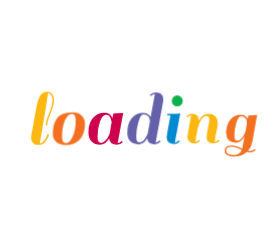
t = 0.00 s
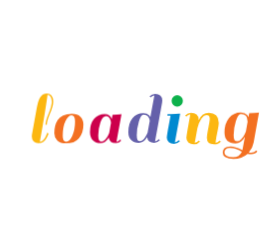
t = 0.58 s
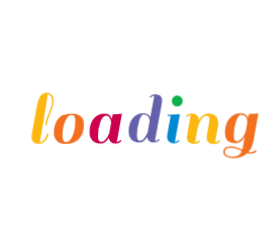
t = 0.71 s
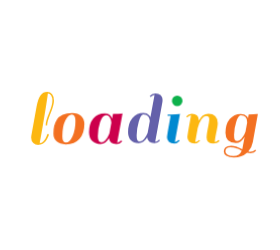
t = 0.83 s
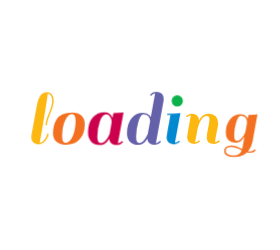
t = 1.09 s
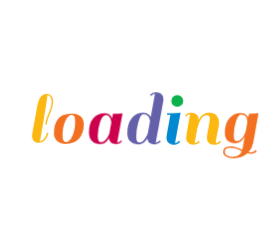
t = 1.33 s

The animated SVG that drew these frames (rendered in a browser with its animation timeline set to each time). Animation: 1 CSS @keyframes rule; one cycle of 1.58 s, repeats indefinitely.

<?xml version="1.0" encoding="utf-8"?>
<svg xmlns="http://www.w3.org/2000/svg" style="margin: auto; background: none; display: block; shape-rendering: auto;" width="280" height="250" preserveAspectRatio="xMidYMid">
<style type="text/css">
  text {
    text-anchor: middle; font-size: 80px; opacity: 0;
  }
</style>
<g style="transform-origin:140px 125px;transform:scale(1)">
<g transform="translate(140,125)">
  <g transform="translate(0,0)"><g class="path" style="transform: scale(0.91); transform-origin: -97.48px -6.7196px; animation: 1s linear -0.5775s infinite normal forwards running breath-051c9114-d5c9-4fec-8691-80c7b123a7be;"><path d="M19.36-2.88L19.36-2.88L19.36-2.88Q18.32-1.52 16.52-0.40L16.52-0.40L16.52-0.40Q14.72 0.72 11.84 0.72L11.84 0.72L11.84 0.72Q8.96 0.72 6.96-1.12L6.96-1.12L6.96-1.12Q4.96-2.96 4.96-6.32L4.96-6.32L4.96-6.32Q4.96-6.96 5.12-8.40L5.12-8.40L10.32-37.20L10.32-37.20Q11.76-45.12 14.28-48.48L14.28-48.48L14.28-48.48Q16.80-51.84 20.96-51.84L20.96-51.84L20.96-51.84Q23.84-51.84 25.72-49.68L25.72-49.68L25.72-49.68Q27.60-47.52 27.60-43.12L27.60-43.12L27.60-43.12Q27.60-38.72 24.20-30.56L24.20-30.56L24.20-30.56Q20.80-22.40 20.80-18.64L20.80-18.64L19.36-18.64L19.36-18.64Q19.36-22.88 22.72-30.76L22.72-30.76L22.72-30.76Q26.08-38.64 26.08-43.36L26.08-43.36L26.08-43.36Q26.08-46.24 24.76-48.32L24.76-48.32L24.76-48.32Q23.44-50.40 21.52-50.40L21.52-50.40L21.52-50.40Q21.44-48.32 18.76-31.72L18.76-31.72L18.76-31.72Q16.08-15.12 13.44-0.88L13.44-0.88L13.44-0.88Q15.68-0.88 17.60-3.20L17.60-3.20L17.60-3.20Q19.52-5.52 20.32-7.84L20.32-7.84L21.20-10.24L22.64-9.60L22.64-9.60Q22.40-8.48 21.40-6.36L21.40-6.36L21.40-6.36Q20.40-4.24 19.36-2.88" fill="#fcb711" stroke="none" stroke-width="none" transform="translate(-113.75997924804688,18.84039924621582)" style="fill: rgb(252, 183, 17);"></path></g><g class="path" style="transform: scale(0.91); transform-origin: -71.12px 3.6404px; animation: 1s linear -0.495s infinite normal forwards running breath-051c9114-d5c9-4fec-8691-80c7b123a7be;"><path d="M39.52 0.72L39.52 0.72Q33.36 0.72 30.16-2.36L30.16-2.36L30.16-2.36Q26.96-5.44 26.96-10.12L26.96-10.12L26.96-10.12Q26.96-14.80 27.80-18.12L27.80-18.12L27.80-18.12Q28.64-21.44 30.56-24.52L30.56-24.52L30.56-24.52Q32.48-27.60 36.36-29.36L36.36-29.36L36.36-29.36Q40.24-31.12 46.04-31.12L46.04-31.12L46.04-31.12Q51.84-31.12 55.08-28.04L55.08-28.04L55.08-28.04Q58.32-24.96 58.32-19.60L58.32-19.60L58.32-19.60Q58.32-10.48 53.48-4.88L53.48-4.88L53.48-4.88Q48.64 0.72 39.52 0.72L39.52 0.72zM36-7.52L36-7.52L36-7.52Q36-1.12 39.72-1.12L39.72-1.12L39.72-1.12Q43.44-1.12 46.36-7.56L46.36-7.56L46.36-7.56Q49.28-14 49.28-22.88L49.28-22.88L49.28-22.88Q49.28-29.60 45.64-29.60L45.64-29.60L45.64-29.60Q42-29.60 39-23.48L39-23.48L39-23.48Q36-17.36 36-7.52" fill="#fcb711" stroke="none" stroke-width="none" transform="translate(-113.75997924804688,18.84039924621582)" style="fill: rgb(243, 112, 33);"></path></g><g class="path" style="transform: scale(0.91); transform-origin: -34.24px 3.6404px; animation: 1s linear -0.4125s infinite normal forwards running breath-051c9114-d5c9-4fec-8691-80c7b123a7be;"><path d="M90.48 0.72L90.48 0.72L90.48 0.72Q83.44 0.72 82.80-5.44L82.80-5.44L82.80-5.44Q79.28 0.72 73.92 0.72L73.92 0.72L73.92 0.72Q68.56 0.72 65.40-2.52L65.40-2.52L65.40-2.52Q62.24-5.76 62.24-11.60L62.24-11.60L62.24-11.60Q62.24-20.72 66.72-25.92L66.72-25.92L66.72-25.92Q71.20-31.12 78.32-31.12L78.32-31.12L78.32-31.12Q84.16-31.12 86.08-25.60L86.08-25.60L86.08-25.60Q86.48-28 86.96-30.40L86.96-30.40L86.96-30.40Q92.88-30.40 95.76-30.88L95.76-30.88L96.80-31.12L91.28-0.88L91.28-0.88Q93.68-1.12 95.28-3.12L95.28-3.12L96.48-2.16L96.48-2.16Q94.08 0.72 90.48 0.72zM71.28-7.52L71.28-7.52Q71.28-3.92 72.20-2.52L72.20-2.52L72.20-2.52Q73.12-1.12 75.04-1.12L75.04-1.12L75.04-1.12Q76.96-1.12 78.96-3.20L78.96-3.20L78.96-3.20Q81.60-5.92 83.20-10.08L83.20-10.08L83.20-10.08Q83.44-11.12 84.12-15.08L84.12-15.08L84.12-15.08Q84.80-19.04 85.28-21.60L85.28-21.60L85.28-21.60Q85.04-24.64 83.60-26.88L83.60-26.88L83.60-26.88Q82.16-29.12 80-29.12L80-29.12L80-29.12Q76.08-29.12 73.68-22.12L73.68-22.12L73.68-22.12Q71.28-15.12 71.28-7.52L71.28-7.52" fill="#fcb711" stroke="none" stroke-width="none" transform="translate(-113.75997924804688,18.84039924621582)" style="fill: rgb(204, 0, 76);"></path></g><g class="path" style="transform: scale(0.91); transform-origin: 5.32002px -6.7196px; animation: 1s linear -0.33s infinite normal forwards running breath-051c9114-d5c9-4fec-8691-80c7b123a7be;"><path d="M128.72 0.72L128.72 0.72L128.72 0.72Q121.68 0.72 121.04-5.28L121.04-5.28L121.04-5.28Q117.52 0.72 112.08 0.72L112.08 0.72L112.08 0.72Q106.64 0.72 103.76-2.36L103.76-2.36L103.76-2.36Q100.88-5.44 100.88-10.80L100.88-10.80L100.88-10.80Q100.88-20.24 105.36-25.68L105.36-25.68L105.36-25.68Q109.84-31.12 116.96-31.12L116.96-31.12L116.96-31.12Q121.04-31.12 123.28-28.64L123.28-28.64L123.28-28.64Q124.24-27.36 124.48-26.72L124.48-26.72L128.80-50.24L128.80-50.24Q126.40-50 124.80-48L124.80-48L123.60-48.96L123.60-48.96Q126.00-51.84 129.64-51.84L129.64-51.84L129.64-51.84Q133.28-51.84 135.28-50L135.28-50L135.28-50Q137.28-48.16 137.28-44.80L137.28-44.80L137.28-44.80Q137.28-44.16 137.12-42.72L137.12-42.72L137.12-42.72Q133.20-20.72 129.52-0.88L129.52-0.88L129.52-0.88Q131.92-1.12 133.52-3.12L133.52-3.12L134.72-2.16L134.72-2.16Q132.32 0.72 128.72 0.72zM109.92-7.52L109.92-7.52Q109.92-3.84 110.68-2.48L110.68-2.48L110.68-2.48Q111.44-1.12 113.08-1.12L113.08-1.12L113.08-1.12Q114.72-1.12 116.24-2.24L116.24-2.24L116.24-2.24Q117.76-3.36 118.80-5.12L118.80-5.12L118.80-5.12Q120.72-8.08 121.52-10.16L121.52-10.16L123.84-22.80L123.84-22.80Q123.68-25.36 122.16-27.48L122.16-27.48L122.16-27.48Q120.64-29.60 116.96-29.60L116.96-29.60L116.96-29.60Q114.40-29.60 112.16-22.08L112.16-22.08L112.16-22.08Q109.92-14.56 109.92-7.52L109.92-7.52" fill="#fcb711" stroke="none" stroke-width="none" transform="translate(-113.75997924804688,18.84039924621582)" style="fill: rgb(100, 96, 170);"></path></g><g class="path" style="transform: scale(0.91); transform-origin: 33.48px 3.6404px; animation: 1s linear -0.2475s infinite normal forwards running breath-051c9114-d5c9-4fec-8691-80c7b123a7be;"><path d="M153.92-2.16L153.92-2.16Q151.52 0.72 147.92 0.72L147.92 0.72L147.92 0.72Q144.32 0.72 142.28-1.12L142.28-1.12L142.28-1.12Q140.24-2.96 140.24-5.92L140.24-5.92L140.24-5.92Q140.24-6.96 141.52-14.64L141.52-14.64L144.16-28.96L140.80-28.96L140.96-30.40L144.40-30.40L144.40-30.40Q150.32-30.40 153.12-30.88L153.12-30.88L154.24-31.12L148.72-0.88L148.72-0.88Q151.12-1.12 152.72-3.12L152.72-3.12L153.92-2.16" fill="#fcb711" stroke="none" stroke-width="none" transform="translate(-113.75997924804688,18.84039924621582)" style="fill: rgb(0, 137, 208);"></path></g><g class="path" style="transform: scale(0.91); transform-origin: 37.24px -24.0796px; animation: 1s linear -0.165s infinite normal forwards running breath-051c9114-d5c9-4fec-8691-80c7b123a7be;"><path d="M146.88-38.80L146.88-38.80L146.88-38.80Q145.20-40.48 145.20-42.88L145.20-42.88L145.20-42.88Q145.20-45.28 146.88-47L146.88-47L146.88-47Q148.56-48.72 150.96-48.72L150.96-48.72L150.96-48.72Q153.36-48.72 155.08-47L155.08-47L155.08-47Q156.80-45.28 156.80-42.88L156.80-42.88L156.80-42.88Q156.80-40.48 155.08-38.80L155.08-38.80L155.08-38.80Q153.36-37.12 150.96-37.12L150.96-37.12L150.96-37.12Q148.56-37.12 146.88-38.80" fill="#fcb711" stroke="none" stroke-width="none" transform="translate(-113.75997924804688,18.84039924621582)" style="fill: rgb(13, 177, 75);"></path></g><g class="path" style="transform: scale(0.91); transform-origin: 62.92px 3.6404px; animation: 1s linear -0.0825s infinite normal forwards running breath-051c9114-d5c9-4fec-8691-80c7b123a7be;"><path d="M189.44-0.88L189.44-0.88L189.44-0.88Q191.36-0.88 193.44-3.12L193.44-3.12L194.64-2.16L194.64-2.16Q194.08-1.04 192.16-0.16L192.16-0.16L192.16-0.16Q190.24 0.72 187.92 0.72L187.92 0.72L187.92 0.72Q180.64 0.72 180.64-5.84L180.64-5.84L180.64-5.84Q180.64-8.64 182.08-15.84L182.08-15.84L182.08-15.84Q183.52-23.04 183.52-25.28L183.52-25.28L183.52-25.28Q183.52-28.72 180.24-28.72L180.24-28.72L180.24-28.72Q177.60-28.72 175.16-25.28L175.16-25.28L175.16-25.28Q172.72-21.84 171.12-15.84L171.12-15.84L168.40-0.88L168.40-0.88Q170.88-1.12 172.48-3.12L172.48-3.12L173.68-2.16L173.68-2.16Q171.28 0.72 167.68 0.72L167.68 0.72L167.68 0.72Q164.08 0.72 162.04-1.12L162.04-1.12L162.04-1.12Q160.00-2.96 160.00-5.92L160.00-5.92L160.00-5.92Q160.00-7.04 161.28-14.72L161.28-14.72L163.92-29.52L163.92-29.52Q161.52-29.28 159.92-27.28L159.92-27.28L158.72-28.24L158.72-28.24Q161.12-31.12 164.76-31.12L164.76-31.12L164.76-31.12Q168.40-31.12 170.40-29.28L170.40-29.28L170.40-29.28Q172.40-27.44 172.40-24.08L172.40-24.08L172.40-23.60L172.40-23.60Q175.68-31.12 182.64-31.12L182.64-31.12L182.64-31.12Q187.36-31.12 190.00-28.44L190.00-28.44L190.00-28.44Q192.64-25.76 192.64-21.04L192.64-21.04L192.64-21.04Q192.64-18.56 191.12-11.48L191.12-11.48L191.12-11.48Q189.60-4.40 189.44-0.88" fill="#fcb711" stroke="none" stroke-width="none" transform="translate(-113.75997924804688,18.84039924621582)" style="fill: rgb(252, 183, 17);"></path></g><g class="path" style="transform: scale(0.91); transform-origin: 100.8px 10.6404px; animation: 1s linear 0s infinite normal forwards running breath-051c9114-d5c9-4fec-8691-80c7b123a7be;"><path d="M224.72 8.72L224.72 8.72L224.72 8.72Q227.60 8.72 229.68 6.48L229.68 6.48L230.80 7.44L230.80 7.44Q228.88 10.16 224.72 10.16L224.72 10.16L224.72 10.16Q222.96 10.16 221.12 9.76L221.12 9.76L221.12 9.76Q215.68 14.72 207.20 14.72L207.20 14.72L207.20 14.72Q202.16 14.72 199.40 13L199.40 13L199.40 13Q196.64 11.28 196.64 8.52L196.64 8.52L196.64 8.52Q196.64 5.76 198.36 4.12L198.36 4.12L198.36 4.12Q200.08 2.48 204.48 2.48L204.48 2.48L204.48 2.48Q208.88 2.48 216.08 6.08L216.08 6.08L218.56-7.20L218.56-7.20Q214.96-0.56 209.28-0.56L209.28-0.56L209.28-0.56Q198.40-0.56 198.40-11.28L198.40-11.28L198.40-11.28Q198.40-20.24 202.92-25.68L202.92-25.68L202.92-25.68Q207.44-31.12 214.48-31.12L214.48-31.12L214.48-31.12Q218.56-31.12 220.80-28.64L220.80-28.64L220.80-28.64Q221.44-27.92 222.08-26.48L222.08-26.48L222.80-30.40L222.80-30.40Q228.72-30.40 231.44-30.88L231.44-30.88L232.48-31.12L227.20-1.60L227.20-1.60Q226.00 4.64 222.40 8.48L222.40 8.48L222.40 8.48Q223.44 8.72 224.72 8.72zM207.44-8.80L207.44-8.80Q207.44-5.12 208.16-3.88L208.16-3.88L208.16-3.88Q208.88-2.64 210.88-2.64L210.88-2.64L210.88-2.64Q212.88-2.64 214.96-4.80L214.96-4.80L214.96-4.80Q217.04-6.96 217.96-8.84L217.96-8.84L217.96-8.84Q218.88-10.72 219.52-12.48L219.52-12.48L221.20-21.68L221.20-22.24L221.20-22.24Q221.20-29.60 214.48-29.60L214.48-29.60L214.48-29.60Q211.92-29.60 209.68-22.64L209.68-22.64L209.68-22.64Q207.44-15.68 207.44-8.80L207.44-8.80zM206.88 13.12L206.88 13.12L206.88 13.12Q213.28 13.12 215.52 7.60L215.52 7.60L214.40 7.04L214.40 7.04Q213.44 6.56 213.24 6.44L213.24 6.44L213.24 6.44Q213.04 6.32 212.16 5.92L212.16 5.92L212.16 5.92Q211.28 5.52 210.88 5.40L210.88 5.40L210.88 5.40Q210.48 5.28 209.64 4.96L209.64 4.96L209.64 4.96Q208.80 4.64 208.24 4.52L208.24 4.52L208.24 4.52Q207.68 4.40 206.96 4.24L206.96 4.24L206.96 4.24Q205.76 4 203.44 4L203.44 4L203.44 4Q201.12 4 199.72 5.12L199.72 5.12L199.72 5.12Q198.32 6.24 198.32 8.40L198.32 8.40L198.32 8.40Q198.32 10.56 200.64 11.84L200.64 11.84L200.64 11.84Q202.96 13.12 206.88 13.12" fill="#fcb711" stroke="none" stroke-width="none" transform="translate(-113.75997924804688,18.84039924621582)" style="fill: rgb(243, 112, 33);"></path></g></g>
</g>
</g>
<style id="breath-051c9114-d5c9-4fec-8691-80c7b123a7be" data-anikit="">@keyframes breath-051c9114-d5c9-4fec-8691-80c7b123a7be
{
  0% {
    animation-timing-function: cubic-bezier(0.9647,0.2413,-0.0705,0.7911);
    transform: scale(0.9099999999999999);
  }
  51% {
    animation-timing-function: cubic-bezier(0.9226,0.2631,-0.0308,0.7628);
    transform: scale(1.02994);
  }
  100% {
    transform: scale(0.9099999999999999);
  }
}</style></svg>
